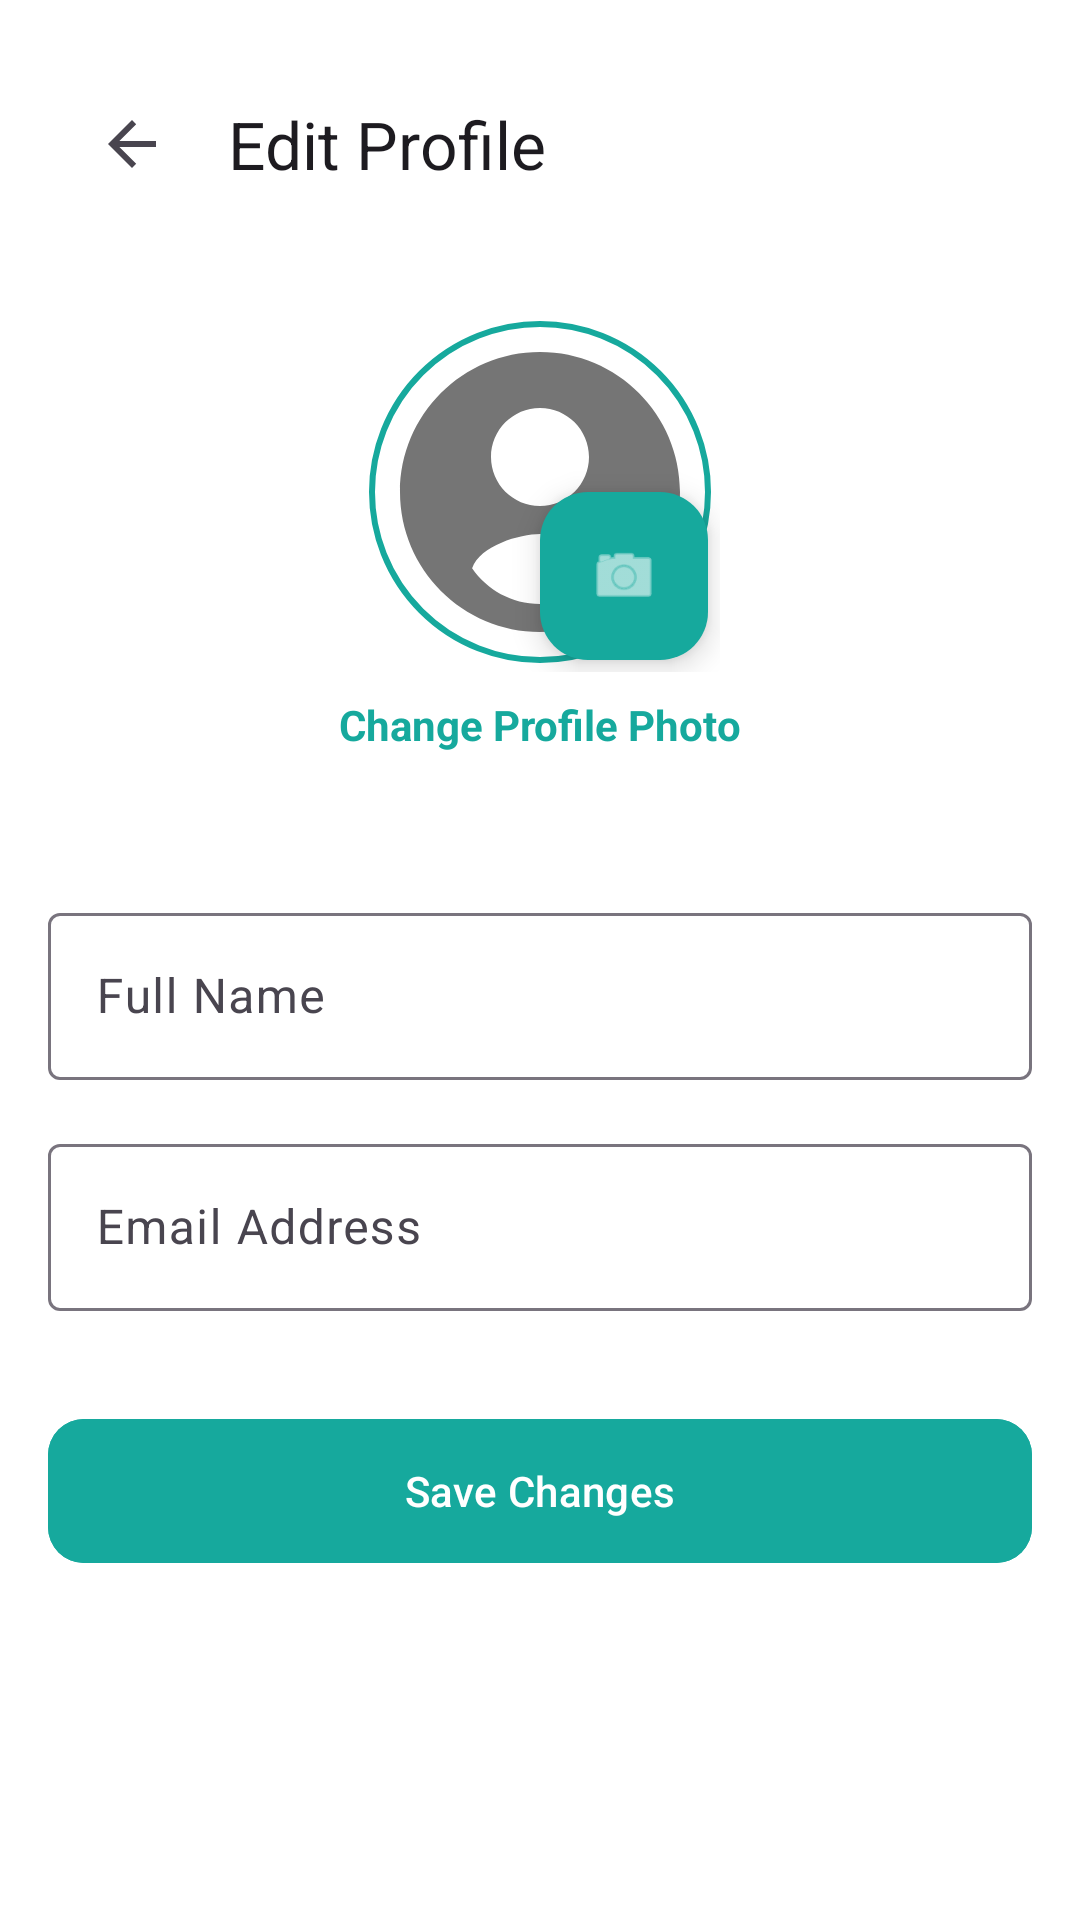

Produce the Android XML layout that renders to this screen, including the resource entries it uses.
<!-- AndroidManifest.xml: application theme Theme.UMMATELEMEDICINEAPP -->
<!-- res/layout/activity_edit_profile.xml -->
<?xml version="1.0" encoding="utf-8"?>
<LinearLayout xmlns:android="http://schemas.android.com/apk/res/android"
    xmlns:app="http://schemas.android.com/apk/res-auto"
    android:layout_width="match_parent"
    android:layout_height="match_parent"
    android:background="@color/white"
    android:orientation="vertical"
    android:padding="16dp">

    <androidx.appcompat.widget.Toolbar
        android:id="@+id/toolbarEditProfile"
        android:layout_width="match_parent"
        android:layout_height="?attr/actionBarSize"
        app:navigationIcon="?attr/homeAsUpIndicator"
        app:title="Edit Profile" />

    <LinearLayout
        android:layout_width="match_parent"
        android:layout_height="wrap_content"
        android:gravity="center"
        android:orientation="vertical"
        android:padding="24dp">

        <FrameLayout
            android:layout_width="wrap_content"
            android:layout_height="wrap_content">

            <com.google.android.material.imageview.ShapeableImageView
                android:id="@+id/ivEditProfileImage"
                android:layout_width="120dp"
                android:layout_height="120dp"
                android:padding="4dp"
                android:scaleType="centerCrop"
                android:src="@drawable/ic_patient_avatar"
                app:shapeAppearanceOverlay="@style/ShapeAppearance.Material3.Corner.Full"
                app:strokeColor="@color/primary_brand"
                app:strokeWidth="2dp" />

            <com.google.android.material.floatingactionbutton.FloatingActionButton
                android:id="@+id/fabChangePhoto"
                android:layout_width="wrap_content"
                android:layout_height="wrap_content"
                android:layout_gravity="bottom|end"
                android:layout_margin="4dp"
                app:fabSize="mini"
                app:srcCompat="@android:drawable/ic_menu_camera"
                app:backgroundTint="@color/primary_brand"
                app:tint="@color/white" />
        </FrameLayout>

        <TextView
            android:layout_width="wrap_content"
            android:layout_height="wrap_content"
            android:layout_marginTop="8dp"
            android:text="Change Profile Photo"
            android:textColor="@color/primary_brand"
            android:textSize="14sp"
            android:textStyle="bold" />
    </LinearLayout>

    <com.google.android.material.textfield.TextInputLayout
        android:layout_width="match_parent"
        android:layout_height="wrap_content"
        android:layout_marginTop="24dp"
        android:hint="Full Name"
        style="@style/Widget.Material3.TextInputLayout.OutlinedBox">

        <com.google.android.material.textfield.TextInputEditText
            android:id="@+id/etEditName"
            android:layout_width="match_parent"
            android:layout_height="wrap_content" />
    </com.google.android.material.textfield.TextInputLayout>

    <com.google.android.material.textfield.TextInputLayout
        android:layout_width="match_parent"
        android:layout_height="wrap_content"
        android:layout_marginTop="16dp"
        android:hint="Email Address"
        style="@style/Widget.Material3.TextInputLayout.OutlinedBox">

        <com.google.android.material.textfield.TextInputEditText
            android:id="@+id/etEditEmail"
            android:layout_width="match_parent"
            android:layout_height="wrap_content"
            android:inputType="textEmailAddress" />
    </com.google.android.material.textfield.TextInputLayout>

    <com.google.android.material.button.MaterialButton
        android:id="@+id/btnSaveProfile"
        android:layout_width="match_parent"
        android:layout_height="56dp"
        android:layout_marginTop="32dp"
        android:backgroundTint="@color/primary_brand"
        android:text="Save Changes"
        app:cornerRadius="12dp" />

</LinearLayout>
<!-- resources referenced by this layout -->
<resources>
  <color name="primary_brand">#16A99D</color>
  <color name="white">#FFFFFFFF</color>
  <!-- drawable ic_patient_avatar (drawable) -->
  <vector xmlns:android="http://schemas.android.com/apk/res/android"
      android:width="24dp"
      android:height="24dp"
      android:viewportWidth="24"
      android:viewportHeight="24">
      <path
          android:fillColor="#757575"
          android:pathData="M12,2C6.48,2 2,6.48 2,12s4.48,10 10,10 10,-4.48 10,-10S17.52,2 12,2zM12,6c1.93,0 3.5,1.57 3.5,3.5S13.93,13 12,13s-3.5,-1.57 -3.5,-3.5S10.07,6 12,6zM12,20c-2.03,0 -3.8,-1.02 -4.85,-2.55C7.71,15.83 10.57,15 12,15s4.29,0.83 4.85,2.45C15.8,18.98 14.03,20 12,20z"/>
  </vector>
  <style name="ShapeAppearance.Material3.Corner.Full" parent="">
          <item name="cornerSize">50%</item>
      </style>
  <style name="Theme.UMMATELEMEDICINEAPP" parent="Base.Theme.UMMATELEMEDICINEAPP" />
  <style name="Base.Theme.UMMATELEMEDICINEAPP" parent="Theme.Material3.Light.NoActionBar">
          
          <item name="colorPrimary">@color/primary_brand</item>
          <item name="colorPrimaryVariant">@color/primary_dark_brand</item>
          <item name="colorOnPrimary">@color/white</item>
          <item name="android:statusBarColor">@color/primary_brand</item>
          <item name="colorSecondary">@color/primary_brand</item>
          <item name="android:windowBackground">@color/white</item>
          <item name="colorSurface">@color/white</item>
          <item name="colorOnSurface">@color/primary_dark_brand</item>
      </style>
  <color name="primary_dark_brand">#0C3E6E</color>
</resources>
